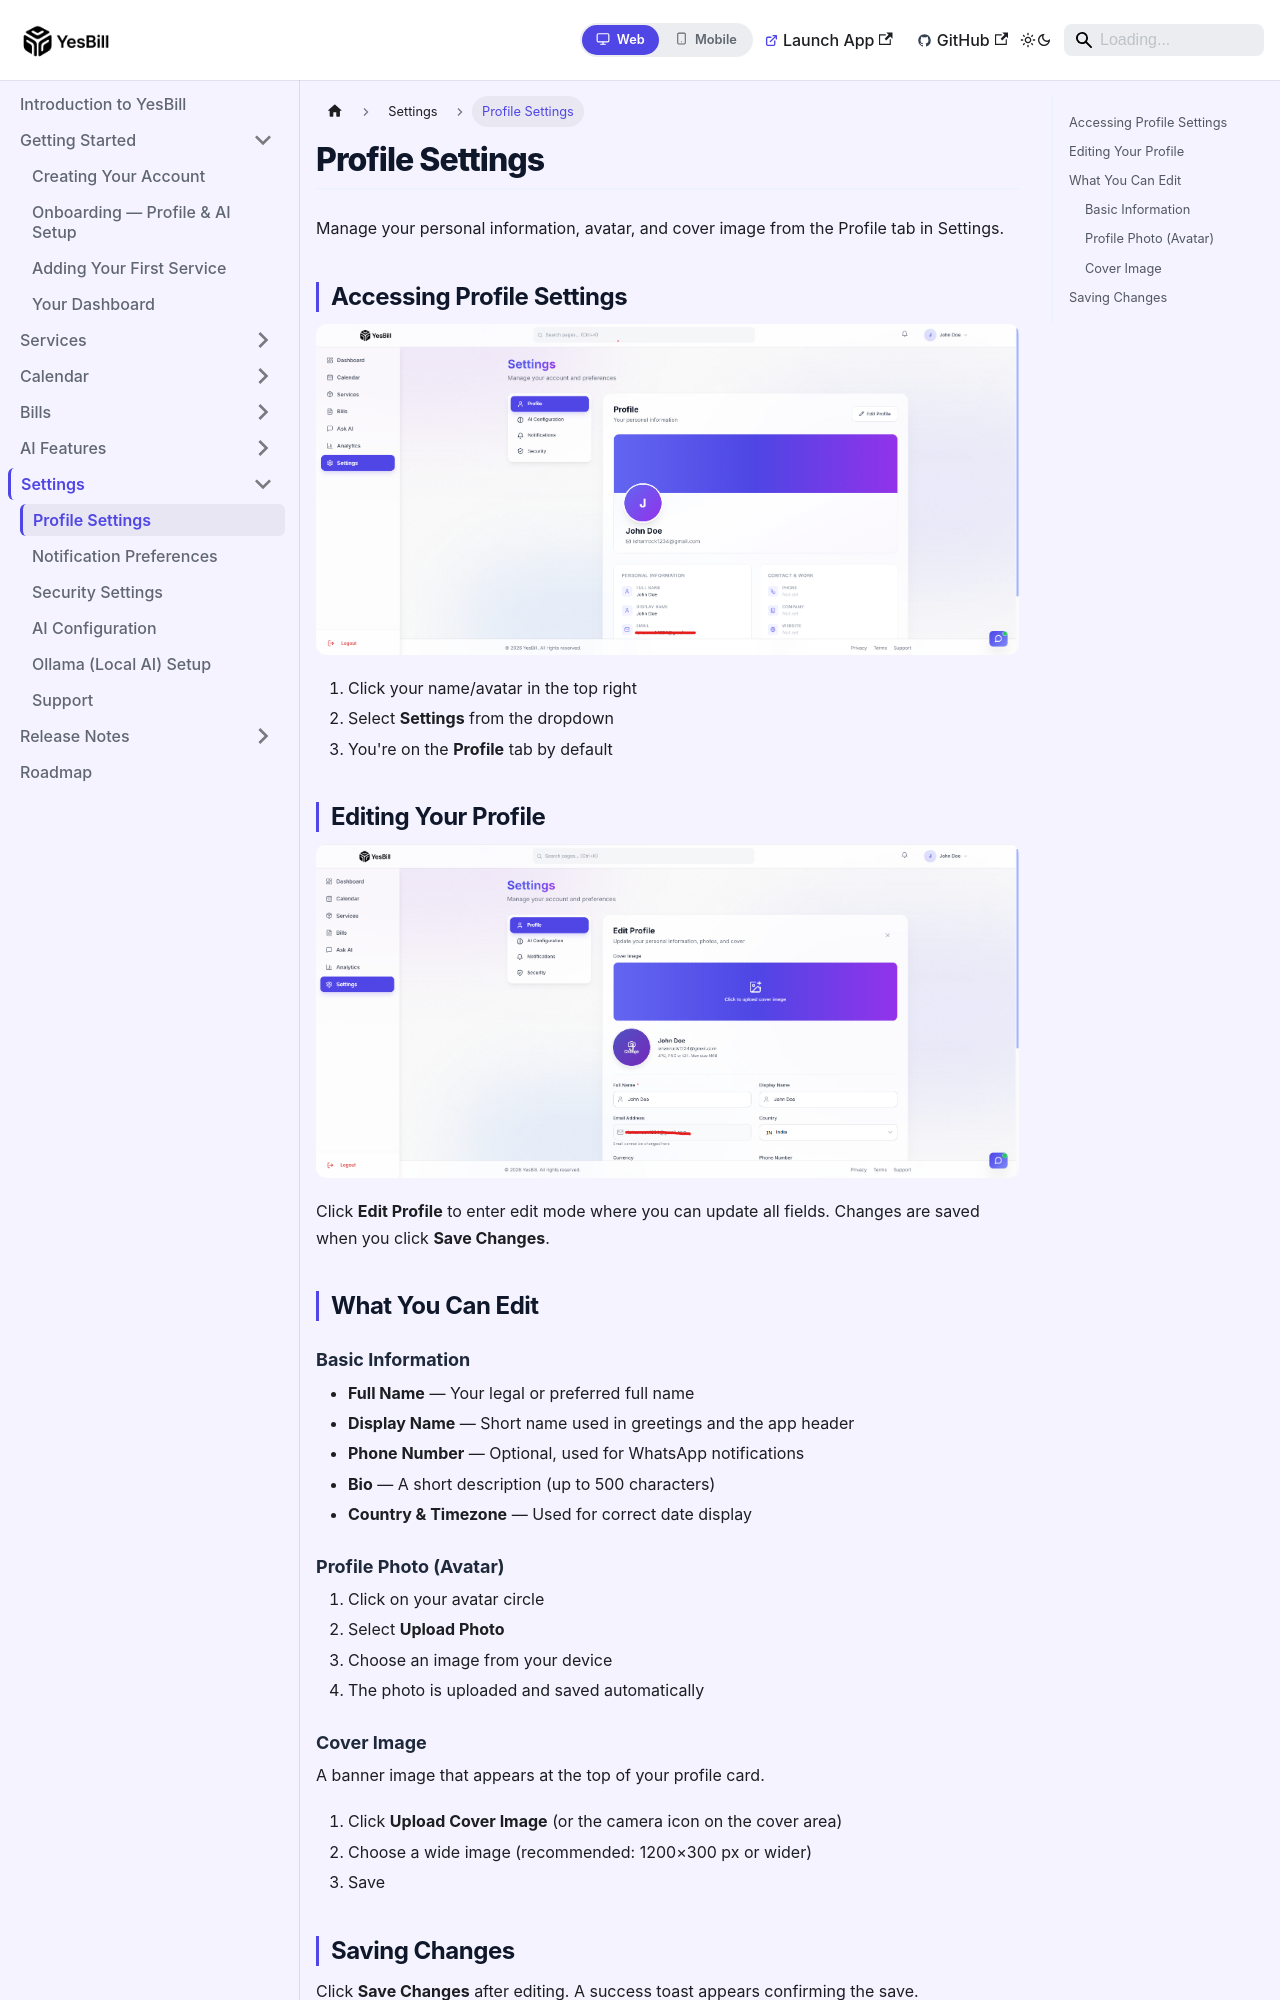

repository: Ishan96Dev/YesBill · page: docs/settings/profile/index.html · generator: docusaurus

---
id: profile
title: Profile Settings
sidebar_position: 1
---

# Profile Settings

Manage your personal information, avatar, and cover image from the Profile tab in Settings.

## Accessing Profile Settings

![Profile settings page](/img/screenshots/Settings-Profile-01.png)

1. Click your name/avatar in the top right
2. Select **Settings** from the dropdown
3. You're on the **Profile** tab by default

## Editing Your Profile

![Profile edit mode](/img/screenshots/Settings-Profile-Edit-01.png)

Click **Edit Profile** to enter edit mode where you can update all fields. Changes are saved when you click **Save Changes**.

## What You Can Edit

### Basic Information
- **Full Name** — Your legal or preferred full name
- **Display Name** — Short name used in greetings and the app header
- **Phone Number** — Optional, used for WhatsApp notifications
- **Bio** — A short description (up to 500 characters)
- **Country & Timezone** — Used for correct date display

### Profile Photo (Avatar)
1. Click on your avatar circle
2. Select **Upload Photo**
3. Choose an image from your device
4. The photo is uploaded and saved automatically
